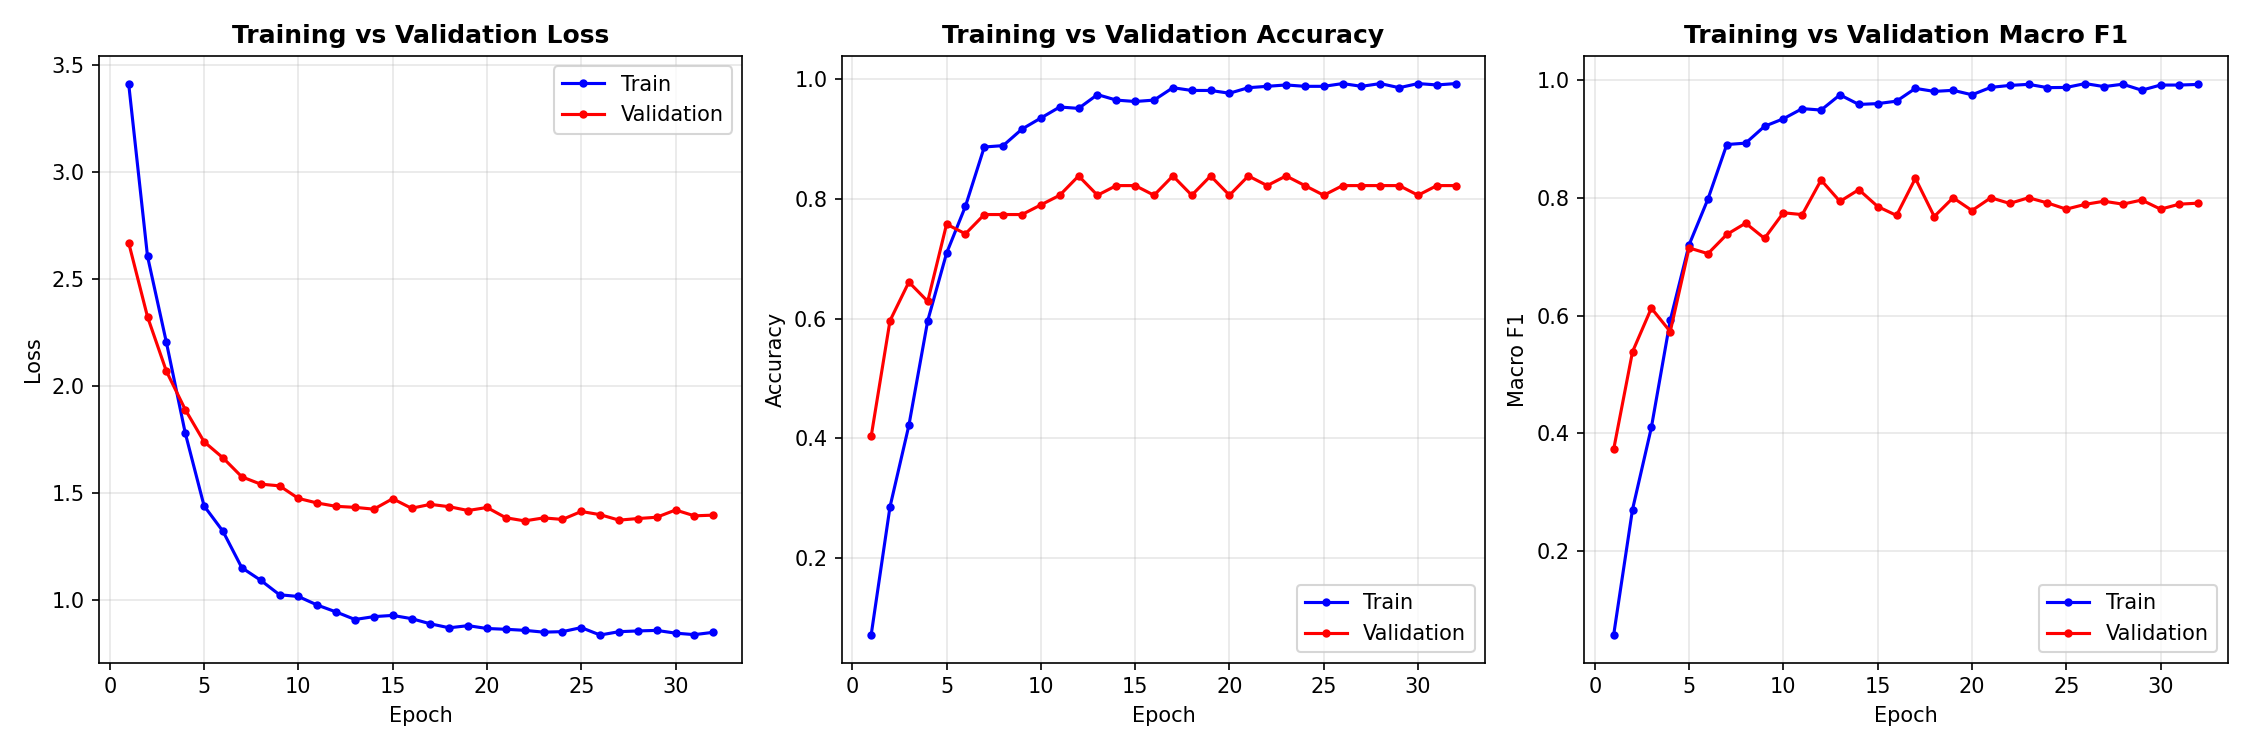

Values plotted in this chart, from the file beside it:
epoch, train_loss, train_acc, train_f1, val_loss, val_acc, val_f1
1, 3.412, 0.07143, 0.05677, 2.669, 0.4032, 0.3724
2, 2.606, 0.2857, 0.2702, 2.323, 0.5968, 0.5383
3, 2.204, 0.4217, 0.4097, 2.069, 0.6613, 0.6126
4, 1.781, 0.5968, 0.5919, 1.89, 0.629, 0.5727
5, 1.44, 0.7097, 0.7203, 1.74, 0.7581, 0.7151
6, 1.322, 0.788, 0.7981, 1.665, 0.7419, 0.7053
7, 1.152, 0.8871, 0.8908, 1.576, 0.7742, 0.7379
8, 1.093, 0.8894, 0.8932, 1.542, 0.7742, 0.7571
9, 1.025, 0.9171, 0.9218, 1.534, 0.7742, 0.7312
10, 1.017, 0.9355, 0.9346, 1.475, 0.7903, 0.7748
11, 0.9774, 0.9539, 0.9519, 1.454, 0.8065, 0.7717
12, 0.9452, 0.9516, 0.9495, 1.438, 0.8387, 0.8304
13, 0.91, 0.9747, 0.9753, 1.434, 0.8065, 0.7941
14, 0.9233, 0.9654, 0.959, 1.425, 0.8226, 0.8141
15, 0.929, 0.9631, 0.9604, 1.474, 0.8226, 0.7854
16, 0.914, 0.9654, 0.9646, 1.429, 0.8065, 0.7703
17, 0.8897, 0.9862, 0.9863, 1.447, 0.8387, 0.8333
18, 0.8712, 0.9816, 0.9812, 1.436, 0.8065, 0.7684
19, 0.8812, 0.9816, 0.983, 1.419, 0.8387, 0.8003
20, 0.868, 0.977, 0.9754, 1.433, 0.8065, 0.7785
21, 0.8643, 0.9862, 0.988, 1.385, 0.8387, 0.8003
22, 0.8594, 0.9885, 0.9913, 1.37, 0.8226, 0.7907
23, 0.8509, 0.9908, 0.9932, 1.384, 0.8387, 0.8003
24, 0.8532, 0.9885, 0.9876, 1.377, 0.8226, 0.7915
25, 0.8722, 0.9885, 0.9879, 1.414, 0.8065, 0.7809
26, 0.8375, 0.9931, 0.9945, 1.399, 0.8226, 0.7891
27, 0.853, 0.9885, 0.9893, 1.374, 0.8226, 0.7944
28, 0.8566, 0.9931, 0.9934, 1.381, 0.8226, 0.7895
29, 0.8591, 0.9862, 0.9832, 1.387, 0.8226, 0.7965
30, 0.8463, 0.9931, 0.992, 1.421, 0.8065, 0.7809
31, 0.8393, 0.9908, 0.992, 1.394, 0.8226, 0.7895
32, 0.8502, 0.9931, 0.993, 1.397, 0.8226, 0.7911
